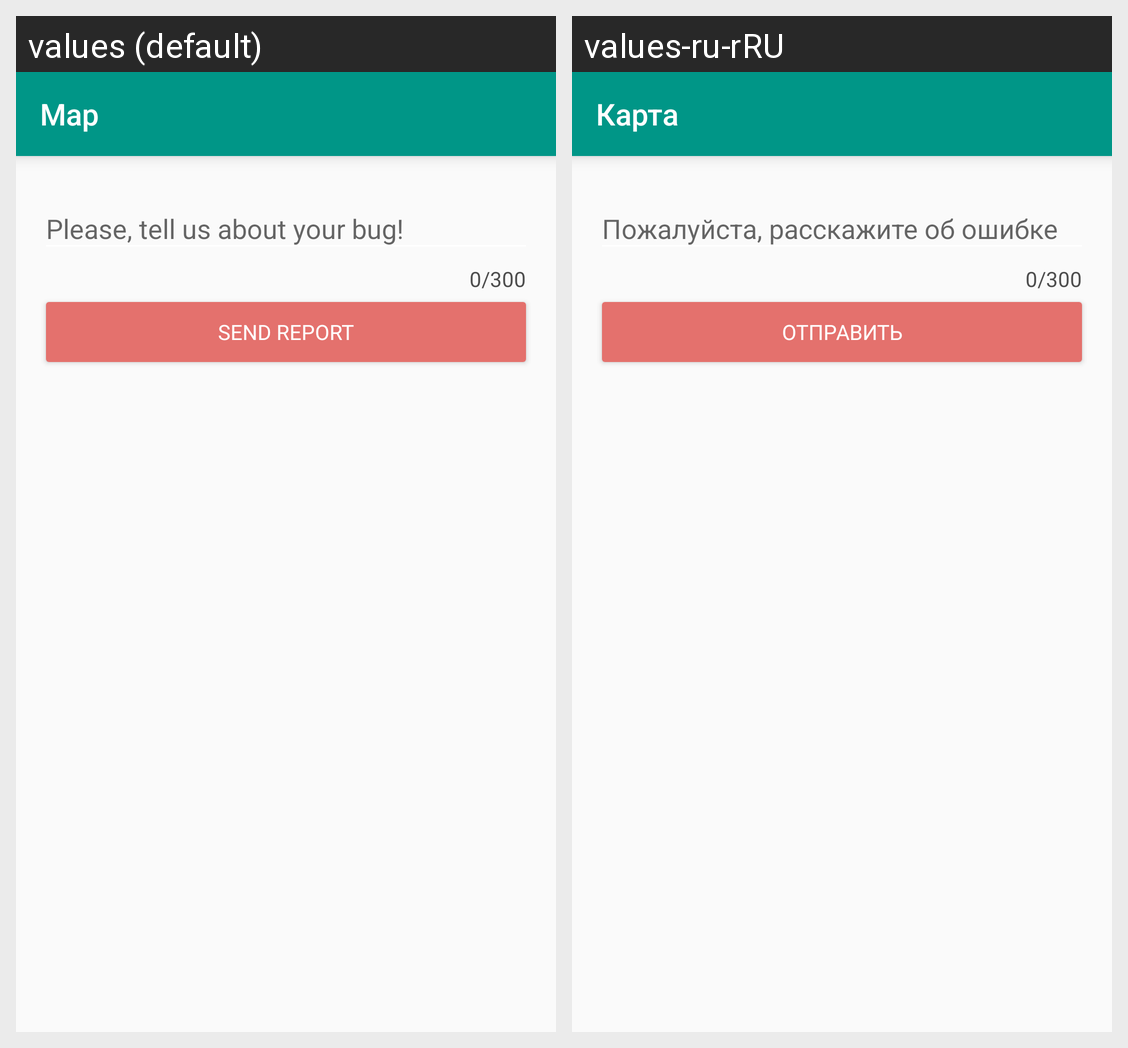

The Android screen above is rendered under two locales of the same app. Produce the string resources it draws, with the default and per-locale values.
Android screen res/layout/activity_report.xml rendered under 2 locales, left to right: values (default), values-ru-rRU. Device: Nexus 5 (rendered at 1080×1920; each locale shown at half size, 540×960, under a caption strip naming it); theme AppTheme.
Strings drawn on this screen, with the default value and each locale's value (text and hints the layout hard-codes, and strings that could not be matched under every locale, appear in the picture but are not listed):

send_report
  values: Send report
  values-ru-rRU: Отправить

map
  values: Map
  values-ru-rRU: Карта
